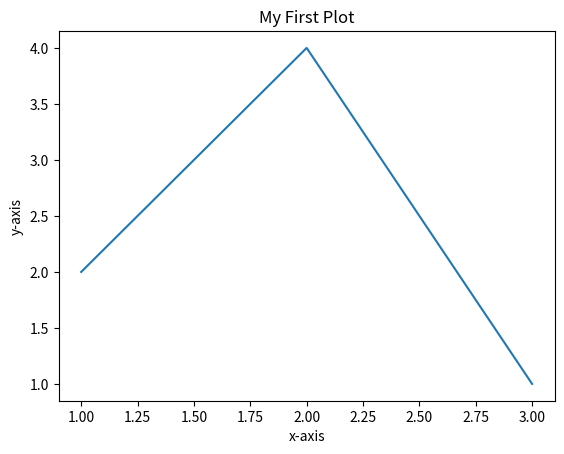

The matplotlib source for this figure:
import numpy as np
a = np.array([1, 2, 3])
b = np.array([4, 5, 6])
print(a + b)

import pandas as pd
data = {"Name": ["A", "B"], "Score": [85, 90]}
df = pd.DataFrame(data)
print(df)

import matplotlib.pyplot as plt
x = [1, 2, 3]
y = [2, 4, 1]
plt.plot(x, y)
plt.title("My First Plot")
plt.xlabel("x-axis")
plt.ylabel("y-axis")
plt.show()